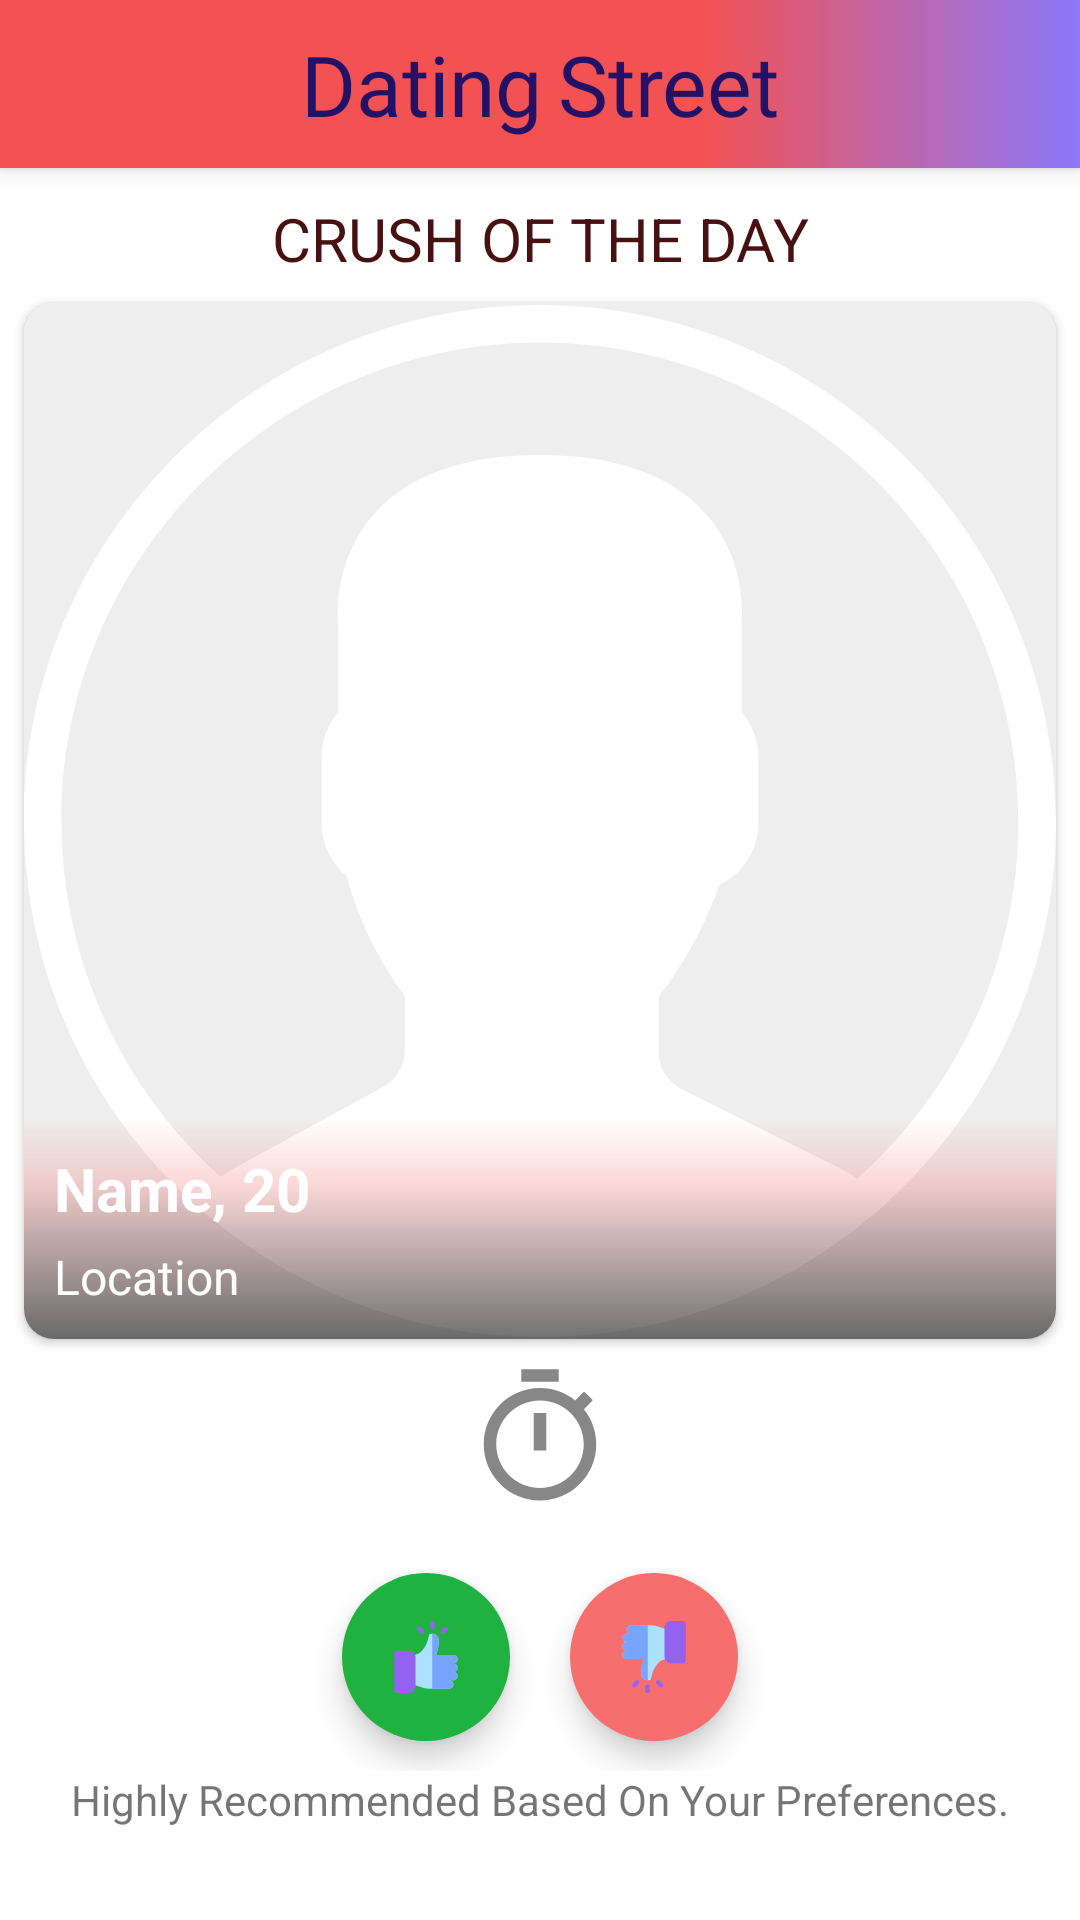

Layout XML and referenced resources for this Android screen:
<!-- AndroidManifest.xml: application theme AppTheme -->
<!-- res/layout/fragment_crush_fab.xml -->
<?xml version="1.0" encoding="utf-8"?>
<androidx.constraintlayout.widget.ConstraintLayout
    xmlns:android="http://schemas.android.com/apk/res/android"
    xmlns:app="http://schemas.android.com/apk/res-auto"
    xmlns:tools="http://schemas.android.com/tools"
    android:layout_width="match_parent"
    android:layout_height="match_parent"
    android:background="#FFF">

    <include
        android:id="@+id/toolbar"
        layout="@layout/toolbar"/>

    <TextView
        android:id="@+id/textView3"
        android:layout_width="match_parent"
        android:layout_height="wrap_content"
        android:layout_margin="10dp"
        android:gravity="center"
        android:text="CRUSH OF THE DAY"
        android:textColor="@color/TextColor"
        android:textSize="20sp"
        app:layout_constraintTop_toBottomOf="@+id/toolbar"
        tools:layout_editor_absoluteX="10dp" />

    <androidx.cardview.widget.CardView
        android:id="@+id/profileCard"
        android:layout_width="match_parent"
        android:layout_height="0dp"
        android:layout_margin="8dp"
        app:cardCornerRadius="10dp"
        app:layout_constraintBottom_toTopOf="@+id/linearLayout2"
        app:layout_constraintEnd_toEndOf="parent"
        app:layout_constraintStart_toStartOf="parent"
        app:layout_constraintTop_toBottomOf="@+id/textView3">

        <androidx.constraintlayout.widget.ConstraintLayout
            android:layout_width="match_parent"
            android:layout_height="match_parent">

            <ImageView
                android:layout_width="match_parent"
                android:layout_height="match_parent"
                android:src="@drawable/account"
                android:background="#eeeeee"
                android:id="@+id/profile_image"/>


            <LinearLayout
                android:layout_width="match_parent"
                android:layout_height="wrap_content"
                android:background="@drawable/gradient_black_alpha"
                android:orientation="vertical"
                android:weightSum="3"
                app:layout_constraintBottom_toBottomOf="parent"
                app:layout_constraintEnd_toEndOf="parent"
                app:layout_constraintStart_toStartOf="parent">

                <TextView
                    android:layout_width="match_parent"
                    android:layout_height="wrap_content"
                    android:layout_marginLeft="10dp"
                    android:layout_marginTop="10dp"
                    android:layout_marginRight="10dp"
                    android:layout_marginBottom="5dp"
                    android:layout_weight="1"
                    android:text="Name, 20"
                    android:textColor="#ffffff"
                    android:textSize="20sp"
                    android:textStyle="bold" />

                <TextView
                    android:layout_width="match_parent"
                    android:layout_height="wrap_content"
                    android:layout_marginLeft="10dp"
                    android:layout_marginRight="10dp"
                    android:layout_marginBottom="10dp"
                    android:layout_weight="3"
                    android:text="Location"
                    android:textColor="#ffffff"
                    android:textSize="16sp" />


            </LinearLayout>

            <LinearLayout
                android:id="@+id/pay_layout"
                android:layout_width="match_parent"
                android:layout_height="match_parent"
                android:background="#eee"
                android:visibility="gone"
                android:gravity="center">

                <TextView
                    android:layout_width="wrap_content"
                    android:layout_height="wrap_content"
                    android:layout_marginLeft="5dp"
                    android:layout_marginRight="5dp"
                    android:text="Spend 5"
                    android:textColor="@color/TextColor"
                    android:textSize="20sp" />

                <ImageView
                    android:layout_width="32dp"
                    android:layout_height="32dp"
                    android:src="@drawable/cent" />

                <TextView
                    android:layout_width="wrap_content"
                    android:layout_height="wrap_content"
                    android:layout_marginLeft="5dp"
                    android:layout_marginRight="5dp"
                    android:text="for next crush."
                    android:textColor="@color/TextColor"
                    android:textSize="20sp" />

            </LinearLayout>

        </androidx.constraintlayout.widget.ConstraintLayout>

    </androidx.cardview.widget.CardView>

    <LinearLayout
        android:id="@+id/linearLayout2"
        android:layout_width="match_parent"
        android:layout_height="wrap_content"
        android:layout_margin="10dp"
        android:gravity="center"
        android:orientation="horizontal"
        app:layout_constraintBottom_toTopOf="@+id/linearLayout3"
        app:layout_constraintEnd_toEndOf="@+id/cardView"
        app:layout_constraintStart_toStartOf="@+id/cardView">

        <ImageView
            android:layout_width="50dp"
            android:layout_height="50dp"
            android:src="@drawable/ic_timer_black_24dp" />

        <TextView
            android:id="@+id/timer"
            android:layout_width="wrap_content"
            android:layout_height="wrap_content"
            android:text=""
            android:textSize="16sp"/>

    </LinearLayout>

    <LinearLayout
        android:id="@+id/linearLayout3"
        android:layout_width="match_parent"
        android:layout_height="wrap_content"
        android:gravity="center"
        android:orientation="horizontal"
        app:layout_constraintBottom_toTopOf="@+id/textView7"
        app:layout_constraintEnd_toEndOf="@+id/linearLayout2"
        app:layout_constraintStart_toStartOf="@+id/linearLayout2">

        <com.google.android.material.floatingactionbutton.FloatingActionButton
            android:layout_width="wrap_content"
            android:layout_height="wrap_content"
            android:layout_margin="10dp"
            android:backgroundTint="#20B240"
            android:src="@drawable/like"
            app:borderWidth="0dp"
            app:maxImageSize="24dp"
            android:id="@+id/likeFAB"
            app:layout_constraintBottom_toBottomOf="parent"
            app:layout_constraintStart_toEndOf="@+id/rewindFab"
            app:layout_constraintTop_toTopOf="@+id/rewindFab"
            app:tint="@null" />


        <com.google.android.material.floatingactionbutton.FloatingActionButton
            android:layout_width="wrap_content"
            android:layout_height="wrap_content"
            android:layout_margin="10dp"
            android:rotation="180"
            android:id="@+id/dislikeFaB"
            android:backgroundTint="#F76E6E"
            android:src="@drawable/like"
            app:borderWidth="0dp"
            app:maxImageSize="24dp"
            app:layout_constraintBottom_toBottomOf="parent"
            app:layout_constraintStart_toEndOf="@+id/rewindFab"
            app:layout_constraintTop_toTopOf="@+id/rewindFab"
            app:tint="@null" />
    </LinearLayout>

    <TextView
        android:id="@+id/textView7"
        android:layout_width="match_parent"
        android:layout_height="wrap_content"
        android:layout_marginLeft="10dp"
        android:layout_marginRight="10dp"
        android:layout_marginTop="10dp"
        android:layout_marginBottom="30.5dp"
        android:text="Highly Recommended Based On Your Preferences."
        app:layout_constraintBottom_toBottomOf="parent"
        android:gravity="center"
        app:layout_constraintEnd_toEndOf="@+id/linearLayout3"
        app:layout_constraintHorizontal_bias="0.0"
        app:layout_constraintStart_toStartOf="@+id/linearLayout3" />


</androidx.constraintlayout.widget.ConstraintLayout>
<!-- res/layout/toolbar.xml (included above) -->
<?xml version="1.0" encoding="utf-8"?>
<androidx.appcompat.widget.Toolbar xmlns:android="http://schemas.android.com/apk/res/android"
    android:layout_width="match_parent"
    android:layout_height="wrap_content"
    xmlns:app="http://schemas.android.com/apk/res-auto"
    android:background="@drawable/gradient_red_blue"
    app:contentInsetStart="0dp"
    android:elevation="4dp">

    <LinearLayout
        android:layout_width="match_parent"
        android:layout_height="wrap_content"
        android:orientation="horizontal"
        android:gravity="center">

    <TextView
        android:id="@+id/dating_text"
        android:layout_width="wrap_content"
        android:layout_height="wrap_content"
        android:gravity="center"
        android:textSize="28sp"
        android:fontFamily="@font/kaushan_script_regular"
        android:textColor="@color/StreetTextColor"
        android:text="Dating"/>


    <TextView
        android:id="@+id/street_text"
        android:layout_marginStart="5dp"
        android:layout_width="wrap_content"
        android:layout_height="wrap_content"
        android:gravity="center"
        android:textSize="28sp"
        android:fontFamily="@font/caviar_dreams_bold"
        android:textColor="@color/StreetTextColor"
        android:text="Street"/>

    </LinearLayout>

</androidx.appcompat.widget.Toolbar>
<!-- resources referenced by this layout -->
<resources>
  <color name="StreetTextColor">#231166</color>
  <color name="TextColor">#471111</color>
  <!-- drawable account: vector/xml drawable (drawable-xxhdpi, 2021 chars, omitted) -->
  <!-- drawable cent: vector/xml drawable (drawable-hdpi, 2650 chars, omitted) -->
  <!-- drawable gradient_black_alpha (drawable) -->
  <?xml version="1.0" encoding="UTF-8"?>
  <shape xmlns:android="http://schemas.android.com/apk/res/android" android:shape="rectangle" >
  
  
  
  
      <gradient
          android:angle="90"
          android:endColor="#00FC0606"
          android:centerColor="#36F14545"
          android:startColor="#8D000000"
          android:type="linear"
          android:centerX="70%"/>
  
  
  
      <corners
          android:radius="0dp"/>
  
  </shape>
  <!-- drawable gradient_red_blue (drawable) -->
  <?xml version="1.0" encoding="UTF-8"?>
  <shape xmlns:android="http://schemas.android.com/apk/res/android" android:shape="rectangle" >
  
  
  
  
      <gradient
          android:angle="0"
          android:endColor="#8C78FA"
          android:startColor="#F35252"
          android:centerColor="#F35252"
          android:type="linear"
          android:centerX="65%"/>
  
  
  
  
  
  
  
  
  
  
  
      <corners
          android:radius="0dp"/>
  
  </shape>
  <!-- drawable ic_timer_black_24dp (drawable) -->
  <vector android:height="24dp" android:tint="#878787"
      android:viewportHeight="24.0" android:viewportWidth="24.0"
      android:width="24dp" xmlns:android="http://schemas.android.com/apk/res/android">
      <path android:fillColor="#FF000000" android:pathData="M15,1L9,1v2h6L15,1zM11,14h2L13,8h-2v6zM19.03,7.39l1.42,-1.42c-0.43,-0.51 -0.9,-0.99 -1.41,-1.41l-1.42,1.42C16.07,4.74 14.12,4 12,4c-4.97,0 -9,4.03 -9,9s4.02,9 9,9 9,-4.03 9,-9c0,-2.12 -0.74,-4.07 -1.97,-5.61zM12,20c-3.87,0 -7,-3.13 -7,-7s3.13,-7 7,-7 7,3.13 7,7 -3.13,7 -7,7z"/>
  </vector>
  <!-- drawable like: vector/xml drawable (drawable-hdpi, 2400 chars, omitted) -->
  <style name="AppTheme" parent="Theme.MaterialComponents.Light.NoActionBar">
          
          <item name="colorPrimary">@color/colorPrimary</item>
          <item name="colorPrimaryDark">@color/colorPrimaryDark</item>
          <item name="colorAccent">@color/colorAccent</item>
      </style>
  <color name="colorPrimary">#008577</color>
  <color name="colorPrimaryDark">#00574B</color>
  <color name="colorAccent">#D81B60</color>
</resources>
